Labelled photos from "test-categorical", an image-classification folder in igonzalezespi/TFG. The possible labels are: altogrado, ascus, bajogrado, benign.

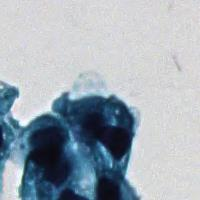
Label: altogrado

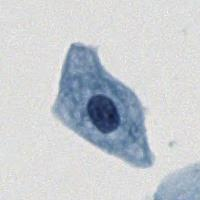
Label: ascus

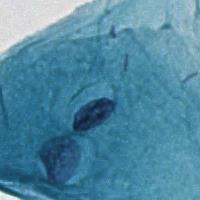
Label: benign

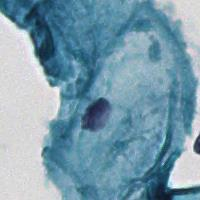
Label: benign

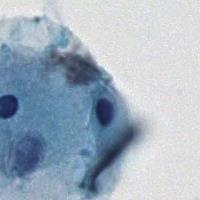
Label: benign

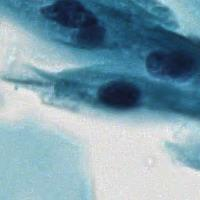
Label: ascus
